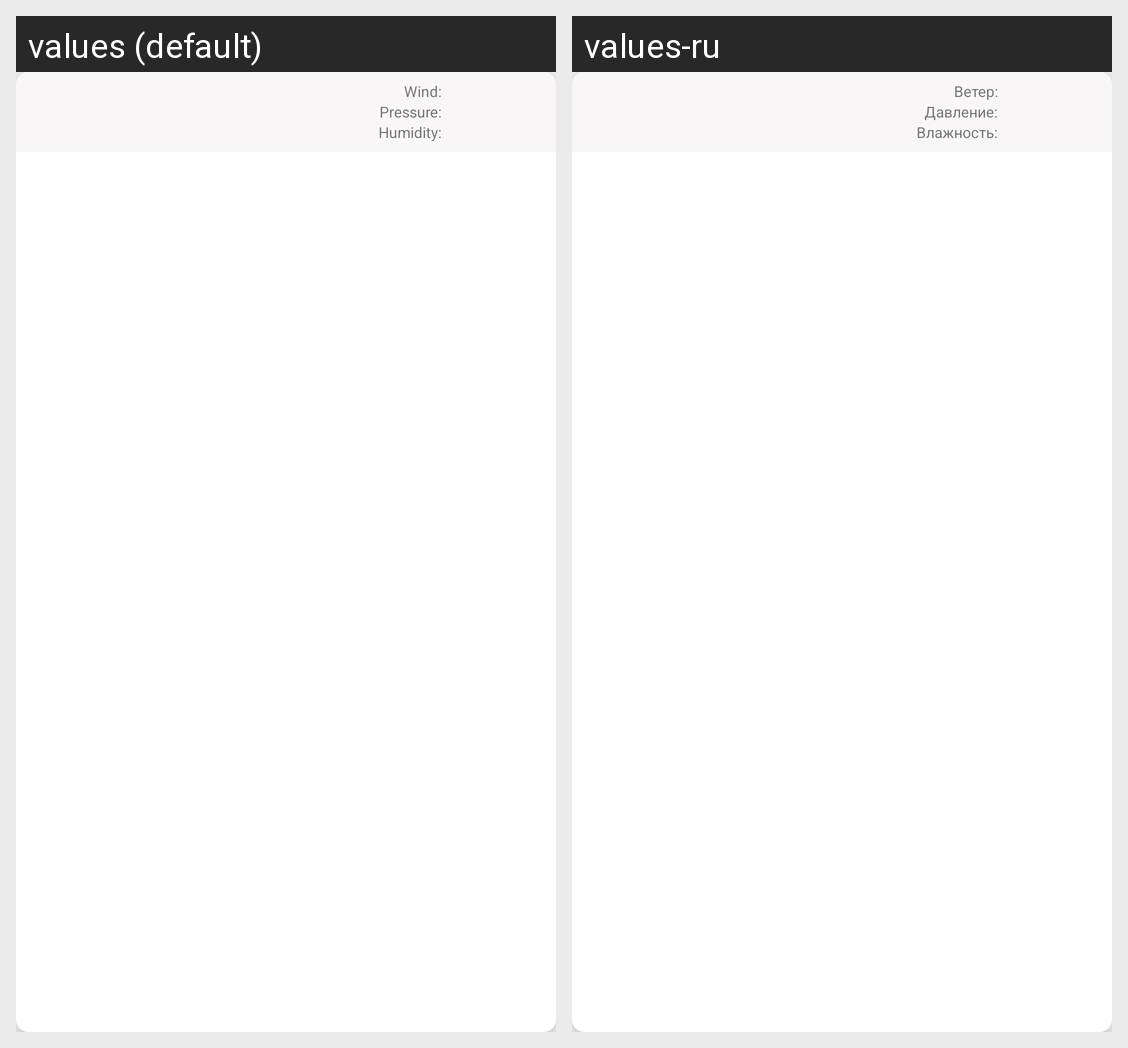

For this localized Android screen grid, give each drawn string resource with its value in every locale shown.
Android screen res/layout/every_time.xml rendered under 2 locales, left to right: values (default), values-ru. Device: Nexus 5 (rendered at 1080×1920; each locale shown at half size, 540×960, under a caption strip naming it); theme AppTheme.
Strings drawn on this screen, with the default value and each locale's value (text and hints the layout hard-codes, and strings that could not be matched under every locale, appear in the picture but are not listed):

windSpeed
  values: Wind:  
  values-ru: Ветер:  

atmPressure
  values: Pressure:  
  values-ru: Давление:  

humidity
  values: Humidity:  
  values-ru: Влажность:
